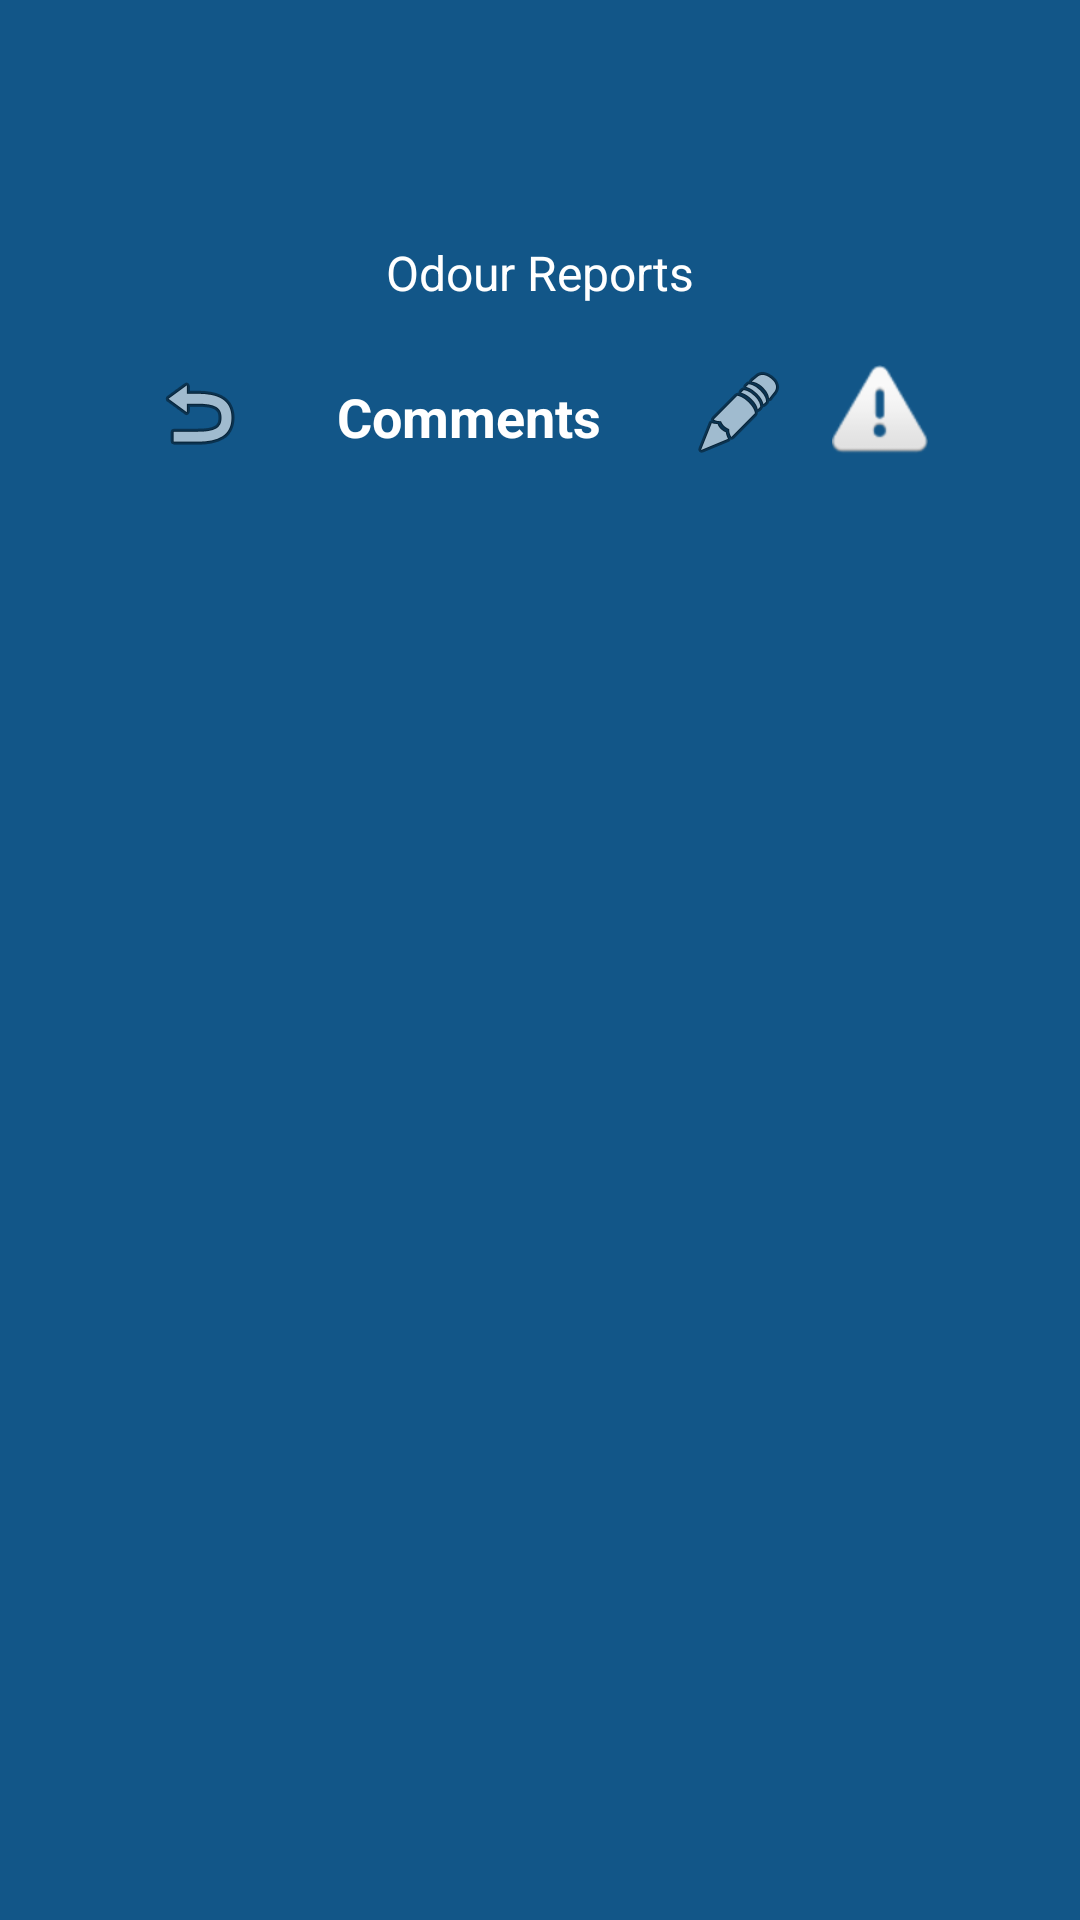

Here is an Android app screen rendered from its layout file. Give the layout XML and the strings, colors and styles it references.
<!-- AndroidManifest.xml: application theme MyMaterialTheme -->
<!-- res/layout/activity_display_report.xml -->
<?xml version="1.0" encoding="utf-8"?>
<LinearLayout xmlns:android="http://schemas.android.com/apk/res/android"
    android:layout_width="match_parent"
    android:layout_height="match_parent"
    android:orientation="vertical"
    android:background="@color/colorPrimary">

    <ImageView
        android:id="@+id/img_report"
        android:layout_width="50dp"
        android:layout_height="50dp"
        android:layout_gravity="center_horizontal"
        android:layout_margin="10dp"
        android:layout_marginLeft="30dp"
        />

    <TextView
        android:id="@+id/report_content"
        android:text="@string/reports_title"
        android:layout_width="fill_parent"
        android:layout_height="wrap_content"
        android:gravity="center"
        android:textSize="16sp"
        android:padding="10dp"
        android:layout_marginBottom="10dp"
        android:textColor="#ffffff"/>

    <LinearLayout
        android:layout_width="fill_parent"
        android:layout_height="wrap_content"
        android:orientation="horizontal"
        android:gravity="center_horizontal"
        android:background="@color/colorPrimary"
        android:layout_marginBottom="15dp"
        >

        <ImageView
            android:id="@+id/cancel_action"
            android:src="@android:drawable/ic_menu_revert"
            android:background="@color/colorPrimary"
            android:layout_width="wrap_content"
            android:layout_height="wrap_content"
            android:paddingRight="30dp"
            android:onClick="cancelDisplayReport"
            />

        <TextView
            android:id="@+id/title_list_comments"
            android:text="@string/title_list_comments_text"
            android:layout_width="wrap_content"
            android:layout_height="wrap_content"
            android:textColor="#ffffff"
            android:paddingTop="5dp"
            android:paddingRight="30dp"
            android:textStyle="bold"
            android:textSize="18dp"
            />

        <ImageView
            android:id="@+id/write_comment_icon"
            android:src="@android:drawable/ic_menu_edit"
            android:background="@color/colorPrimary"
            android:layout_width="wrap_content"
            android:layout_height="wrap_content"
            android:onClick="addCommentActivity"
            android:layout_marginRight="15dp"
            />

        <ImageView
            android:id="@+id/cfa_comment_icon"
            android:src="@android:drawable/ic_dialog_alert"
            android:background="@color/colorPrimary"
            android:layout_width="wrap_content"
            android:layout_height="wrap_content"
            android:onClick="addCFAActivity"
            />
    </LinearLayout>

    <ListView
        android:id="@+id/report_comments_list"
        android:divider="@color/colorPrimary"
        android:dividerHeight="3dp"
        android:cacheColorHint="#00000000"
        android:layout_width="fill_parent"
        android:layout_height="wrap_content"
        android:layout_weight="1"
        android:fadingEdge="none"/>

</LinearLayout>
<!-- resources referenced by this layout -->
<resources>
  <color name="colorPrimary">#125688</color>
  <string name="reports_title">Odour Reports</string>
  <string name="title_list_comments_text">Comments</string>
  <style name="MyMaterialTheme" parent="MyMaterialTheme.Base">
  
      </style>
  <style name="MyMaterialTheme.Base" parent="Theme.AppCompat.Light.DarkActionBar">
          
          <item name="windowNoTitle">true</item>
          <item name="windowActionBar">false</item>
          <item name="colorPrimary">@color/colorPrimary</item>
          <item name="colorPrimaryDark">@color/colorPrimaryDark</item>
          <item name="colorAccent">@color/colorAccent</item>
      </style>
  <color name="colorPrimaryDark">#125688</color>
  <color name="colorAccent">#c8e8ff</color>
</resources>
